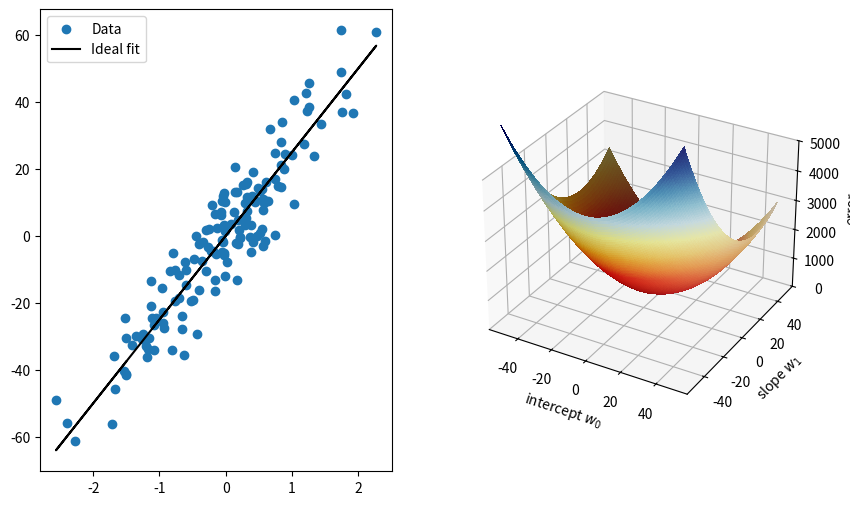

Reproduce this figure in Python.
import numpy as np

import matplotlib.pyplot as plt
from matplotlib import cm
from matplotlib.colors import LightSource

#-------------------------------------------------

def mse(y,y_pred):
    return np.mean((y-y_pred)**2)

def model(w0, w1, x):
    y = w1*x + w0
    return y

def lasso_error(w0, w1, x_true, y_true, alpha=1.0):
    y_pred = model(w0, w1, x)
    error = mse(y_true,y_pred) + alpha*( abs(w0)+abs(w1) )
    return error

#-------------------------------------------------

# generate noisy data on a line:
w0 = 0.0 # intercept
w1 = 25.0 # slope
num_samples = 150
x = np.random.randn(num_samples)
noise = np.random.randn(num_samples) * 0.3*w1
y_ideal = model(w0=w0, w1=w1, x=x)
y = y_ideal + noise

# plot
fig = plt.figure(constrained_layout=False, figsize=(10,6))
grid_spec = fig.add_gridspec(ncols=2, nrows=1)
ax1 = fig.add_subplot(grid_spec[0])
ax2 = fig.add_subplot(grid_spec[1], projection='3d')

# 2D ---------------
ax1.scatter(x=x, y=y, label='Data')
ax1.plot(x, y_ideal, color='k', label='Ideal fit')
ax1.legend()

# 3D ---------------
# https://matplotlib.org/stable/gallery/mplot3d/surface3d.html

# calculate error for many pairs of w0 and w1
limit = 50
num_samples = 100
X = np.linspace(start=-limit, stop=limit, num=num_samples)
Y = np.linspace(start=-limit, stop=limit, num=num_samples)
X, Y = np.meshgrid(X, Y)
Z = np.zeros_like(X)

for i1 in range(Z.shape[0]):
    for i2 in range(Z.shape[1]):
        w0 = X[i1,i2]
        w1 = Y[i1,i2]

        error = lasso_error(w0=w0, w1=w1, x_true=x, y_true=y, alpha=1.0)
        Z[i1,i2] = error

# create light source object.
ls = LightSource()
rgb = ls.shade(Z, plt.cm.RdYlBu)

surf = ax2.plot_surface(X, Y, Z, rcount=500, ccount=500, linewidth=0, facecolors=rgb, antialiased=False, shade=True, lightsource=ls) #viridis
#ax.scatter(0,1,lasso_error(10,0,x,y,alpha=1.0), c='green')
ax2.set_xlabel('intercept $w_0$')
ax2.set_ylabel('slope $w_1$')
ax2.set_zlabel('error')

ax2.set_zlim(-1, 5000)
#fig.colorbar(surf, shrink=0.5, aspect=5)

# https://matplotlib.org/stable/gallery/mplot3d/rotate_axes3d_sgskip.html

plt.show()
